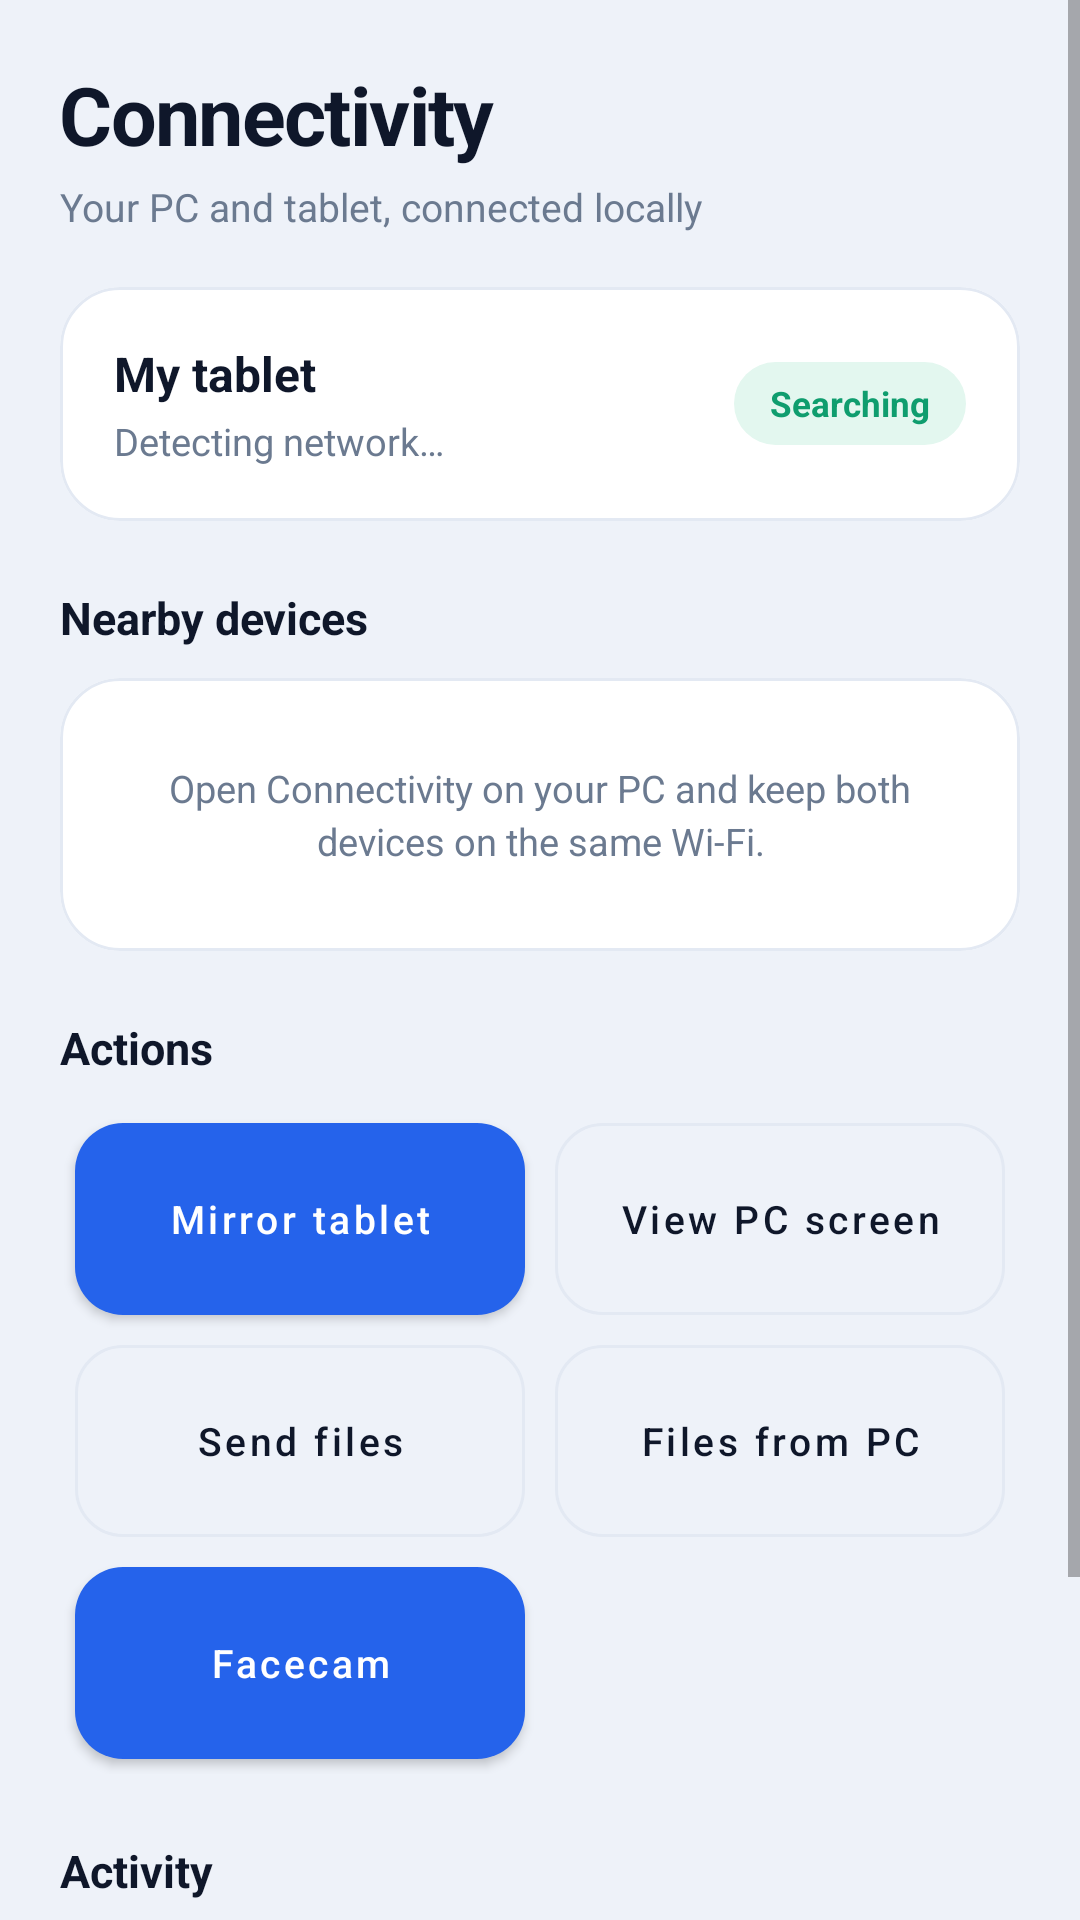

Produce the Android XML layout that renders to this screen, including the resource entries it uses.
<!-- AndroidManifest.xml: application theme Theme.SmartConnect -->
<!-- res/layout/activity_main.xml -->
<?xml version="1.0" encoding="utf-8"?>
<ScrollView xmlns:android="http://schemas.android.com/apk/res/android"
    xmlns:app="http://schemas.android.com/apk/res-auto"
    android:layout_width="match_parent"
    android:layout_height="match_parent"
    android:fillViewport="true"
    android:background="@color/bg">

    <LinearLayout
        android:layout_width="match_parent"
        android:layout_height="wrap_content"
        android:orientation="vertical"
        android:padding="20dp">

        <TextView
            android:layout_width="wrap_content"
            android:layout_height="wrap_content"
            android:text="Connectivity"
            android:textColor="@color/text"
            android:textSize="27sp"
            android:textStyle="bold"
            android:letterSpacing="-0.02" />

        <TextView
            android:layout_width="wrap_content"
            android:layout_height="wrap_content"
            android:text="@string/app_tagline"
            android:textColor="@color/muted"
            android:textSize="13sp"
            android:layout_marginTop="4dp"
            android:layout_marginBottom="18dp" />

        
        <com.google.android.material.card.MaterialCardView
            android:layout_width="match_parent"
            android:layout_height="wrap_content"
            app:cardCornerRadius="20dp"
            app:cardElevation="0dp"
            app:strokeColor="@color/line"
            app:strokeWidth="1dp"
            app:cardBackgroundColor="@color/panel">

            <LinearLayout
                android:layout_width="match_parent"
                android:layout_height="wrap_content"
                android:orientation="horizontal"
                android:gravity="center_vertical"
                android:padding="18dp">

                <LinearLayout
                    android:layout_width="0dp"
                    android:layout_height="wrap_content"
                    android:layout_weight="1"
                    android:orientation="vertical">

                    <TextView
                        android:id="@+id/deviceNameText"
                        android:layout_width="wrap_content"
                        android:layout_height="wrap_content"
                        android:text="My tablet"
                        android:textColor="@color/text"
                        android:textSize="16sp"
                        android:textStyle="bold" />

                    <TextView
                        android:id="@+id/deviceIpText"
                        android:layout_width="wrap_content"
                        android:layout_height="wrap_content"
                        android:text="Detecting network…"
                        android:textColor="@color/muted"
                        android:textSize="12.5sp"
                        android:layout_marginTop="3dp" />
                </LinearLayout>

                <TextView
                    android:id="@+id/statusPill"
                    android:layout_width="wrap_content"
                    android:layout_height="wrap_content"
                    android:background="@drawable/bg_pill"
                    android:paddingStart="12dp"
                    android:paddingEnd="12dp"
                    android:paddingTop="6dp"
                    android:paddingBottom="6dp"
                    android:text="Searching"
                    android:textColor="@color/green"
                    android:textSize="11.5sp"
                    android:textStyle="bold" />
            </LinearLayout>
        </com.google.android.material.card.MaterialCardView>

        
        <TextView
            android:layout_width="wrap_content"
            android:layout_height="wrap_content"
            android:text="Nearby devices"
            android:textColor="@color/text"
            android:textSize="15sp"
            android:textStyle="bold"
            android:layout_marginTop="22dp"
            android:layout_marginBottom="10dp" />

        <com.google.android.material.card.MaterialCardView
            android:layout_width="match_parent"
            android:layout_height="wrap_content"
            app:cardCornerRadius="20dp"
            app:cardElevation="0dp"
            app:strokeColor="@color/line"
            app:strokeWidth="1dp"
            app:cardBackgroundColor="@color/panel">

            <LinearLayout
                android:layout_width="match_parent"
                android:layout_height="wrap_content"
                android:orientation="vertical"
                android:padding="10dp">

                <LinearLayout
                    android:id="@+id/deviceList"
                    android:layout_width="match_parent"
                    android:layout_height="wrap_content"
                    android:orientation="vertical" />

                <TextView
                    android:id="@+id/emptyDevices"
                    android:layout_width="match_parent"
                    android:layout_height="wrap_content"
                    android:padding="18dp"
                    android:gravity="center"
                    android:text="Open Connectivity on your PC and keep both devices on the same Wi-Fi."
                    style="@style/BodyMuted" />
            </LinearLayout>
        </com.google.android.material.card.MaterialCardView>

        
        <TextView
            android:layout_width="wrap_content"
            android:layout_height="wrap_content"
            android:text="Actions"
            android:textColor="@color/text"
            android:textSize="15sp"
            android:textStyle="bold"
            android:layout_marginTop="22dp"
            android:layout_marginBottom="10dp" />

        <GridLayout
            android:layout_width="match_parent"
            android:layout_height="wrap_content"
            android:columnCount="2"
            android:rowCount="3"
            android:useDefaultMargins="false">

            <com.google.android.material.button.MaterialButton
                android:id="@+id/btnMirrorTablet"
                android:layout_width="0dp"
                android:layout_height="64dp"
                android:layout_columnWeight="1"
                android:layout_margin="5dp"
                android:text="Mirror tablet"
                android:textAllCaps="false"
                android:textSize="13sp"
                app:cornerRadius="16dp"
                app:backgroundTint="@color/brand"
                android:textColor="@color/white"
                android:insetTop="0dp"
                android:insetBottom="0dp" />

            <com.google.android.material.button.MaterialButton
                android:id="@+id/btnViewPc"
                android:layout_width="0dp"
                android:layout_height="64dp"
                android:layout_columnWeight="1"
                android:layout_margin="5dp"
                android:text="View PC screen"
                android:textAllCaps="false"
                android:textSize="13sp"
                app:cornerRadius="16dp"
                style="@style/Widget.MaterialComponents.Button.OutlinedButton"
                android:textColor="@color/text"
                app:strokeColor="@color/line"
                android:insetTop="0dp"
                android:insetBottom="0dp" />

            <com.google.android.material.button.MaterialButton
                android:id="@+id/btnSendFiles"
                android:layout_width="0dp"
                android:layout_height="64dp"
                android:layout_columnWeight="1"
                android:layout_margin="5dp"
                android:text="Send files"
                android:textAllCaps="false"
                android:textSize="13sp"
                app:cornerRadius="16dp"
                style="@style/Widget.MaterialComponents.Button.OutlinedButton"
                android:textColor="@color/text"
                app:strokeColor="@color/line"
                android:insetTop="0dp"
                android:insetBottom="0dp" />

            <com.google.android.material.button.MaterialButton
                android:id="@+id/btnFilesFromPc"
                android:layout_width="0dp"
                android:layout_height="64dp"
                android:layout_columnWeight="1"
                android:layout_margin="5dp"
                android:text="Files from PC"
                android:textAllCaps="false"
                android:textSize="13sp"
                app:cornerRadius="16dp"
                style="@style/Widget.MaterialComponents.Button.OutlinedButton"
                android:textColor="@color/text"
                app:strokeColor="@color/line"
                android:insetTop="0dp"
                android:insetBottom="0dp" />

            <com.google.android.material.button.MaterialButton
                android:id="@+id/btnFacecam"
                android:layout_width="0dp"
                android:layout_height="64dp"
                android:layout_columnWeight="1"
                android:layout_margin="5dp"
                android:text="Facecam"
                android:textAllCaps="false"
                android:textSize="13sp"
                app:cornerRadius="16dp"
                app:backgroundTint="@color/brand"
                android:textColor="@color/white"
                android:insetTop="0dp"
                android:insetBottom="0dp" />
        </GridLayout>

        
        <TextView
            android:layout_width="wrap_content"
            android:layout_height="wrap_content"
            android:text="Activity"
            android:textColor="@color/text"
            android:textSize="15sp"
            android:textStyle="bold"
            android:layout_marginTop="22dp"
            android:layout_marginBottom="10dp" />

        <com.google.android.material.card.MaterialCardView
            android:layout_width="match_parent"
            android:layout_height="wrap_content"
            app:cardCornerRadius="20dp"
            app:cardElevation="0dp"
            app:strokeColor="@color/line"
            app:strokeWidth="1dp"
            app:cardBackgroundColor="@color/panel">

            <TextView
                android:id="@+id/statusLog"
                android:layout_width="match_parent"
                android:layout_height="wrap_content"
                android:padding="16dp"
                android:text="Ready."
                style="@style/BodyMuted" />
        </com.google.android.material.card.MaterialCardView>

        <TextView
            android:layout_width="match_parent"
            android:layout_height="wrap_content"
            android:layout_marginTop="20dp"
            android:text="Local network only · UDP 47777 · WS 47800 · HTTP 47801"
            android:textColor="@color/muted"
            android:textSize="11sp"
            android:gravity="center" />

        <TextView
            android:layout_width="match_parent"
            android:layout_height="wrap_content"
            android:layout_marginTop="10dp"
            android:layout_marginBottom="6dp"
            android:text="Made by Shardul"
            android:textColor="@color/muted"
            android:textSize="11.5sp"
            android:textStyle="bold"
            android:gravity="center" />
    </LinearLayout>
</ScrollView>
<!-- resources referenced by this layout -->
<resources>
  <color name="bg">#EEF2F9</color>
  <color name="brand">#2563EB</color>
  <color name="green">#0F9D6E</color>
  <color name="line">#E3E9F3</color>
  <color name="muted">#6B7A90</color>
  <color name="panel">#FFFFFF</color>
  <color name="text">#0F172A</color>
  <color name="white">#FFFFFF</color>
  <!-- drawable bg_pill (drawable) -->
  <?xml version="1.0" encoding="utf-8"?>
  <shape xmlns:android="http://schemas.android.com/apk/res/android" android:shape="rectangle">
      <solid android:color="#E3F7EF" />
      <corners android:radius="99dp" />
  </shape>
  <string name="app_tagline">Your PC and tablet, connected locally</string>
  <style name="BodyMuted">
          <item name="android:textSize">12.5sp</item>
          <item name="android:textColor">@color/muted</item>
          <item name="android:lineSpacingExtra">3dp</item>
      </style>
  <style name="Theme.SmartConnect" parent="Theme.MaterialComponents.DayNight.NoActionBar">
          <item name="colorPrimary">@color/brand</item>
          <item name="colorPrimaryVariant">@color/brand_dark</item>
          <item name="colorOnPrimary">@color/white</item>
          <item name="colorSecondary">@color/violet</item>
          <item name="android:statusBarColor">@color/bg</item>
          <item name="android:windowLightStatusBar">true</item>
          <item name="android:navigationBarColor">@color/bg</item>
          <item name="android:windowBackground">@color/bg</item>
      </style>
  <color name="brand_dark">#1D4ED8</color>
  <color name="violet">#7C3AED</color>
</resources>
